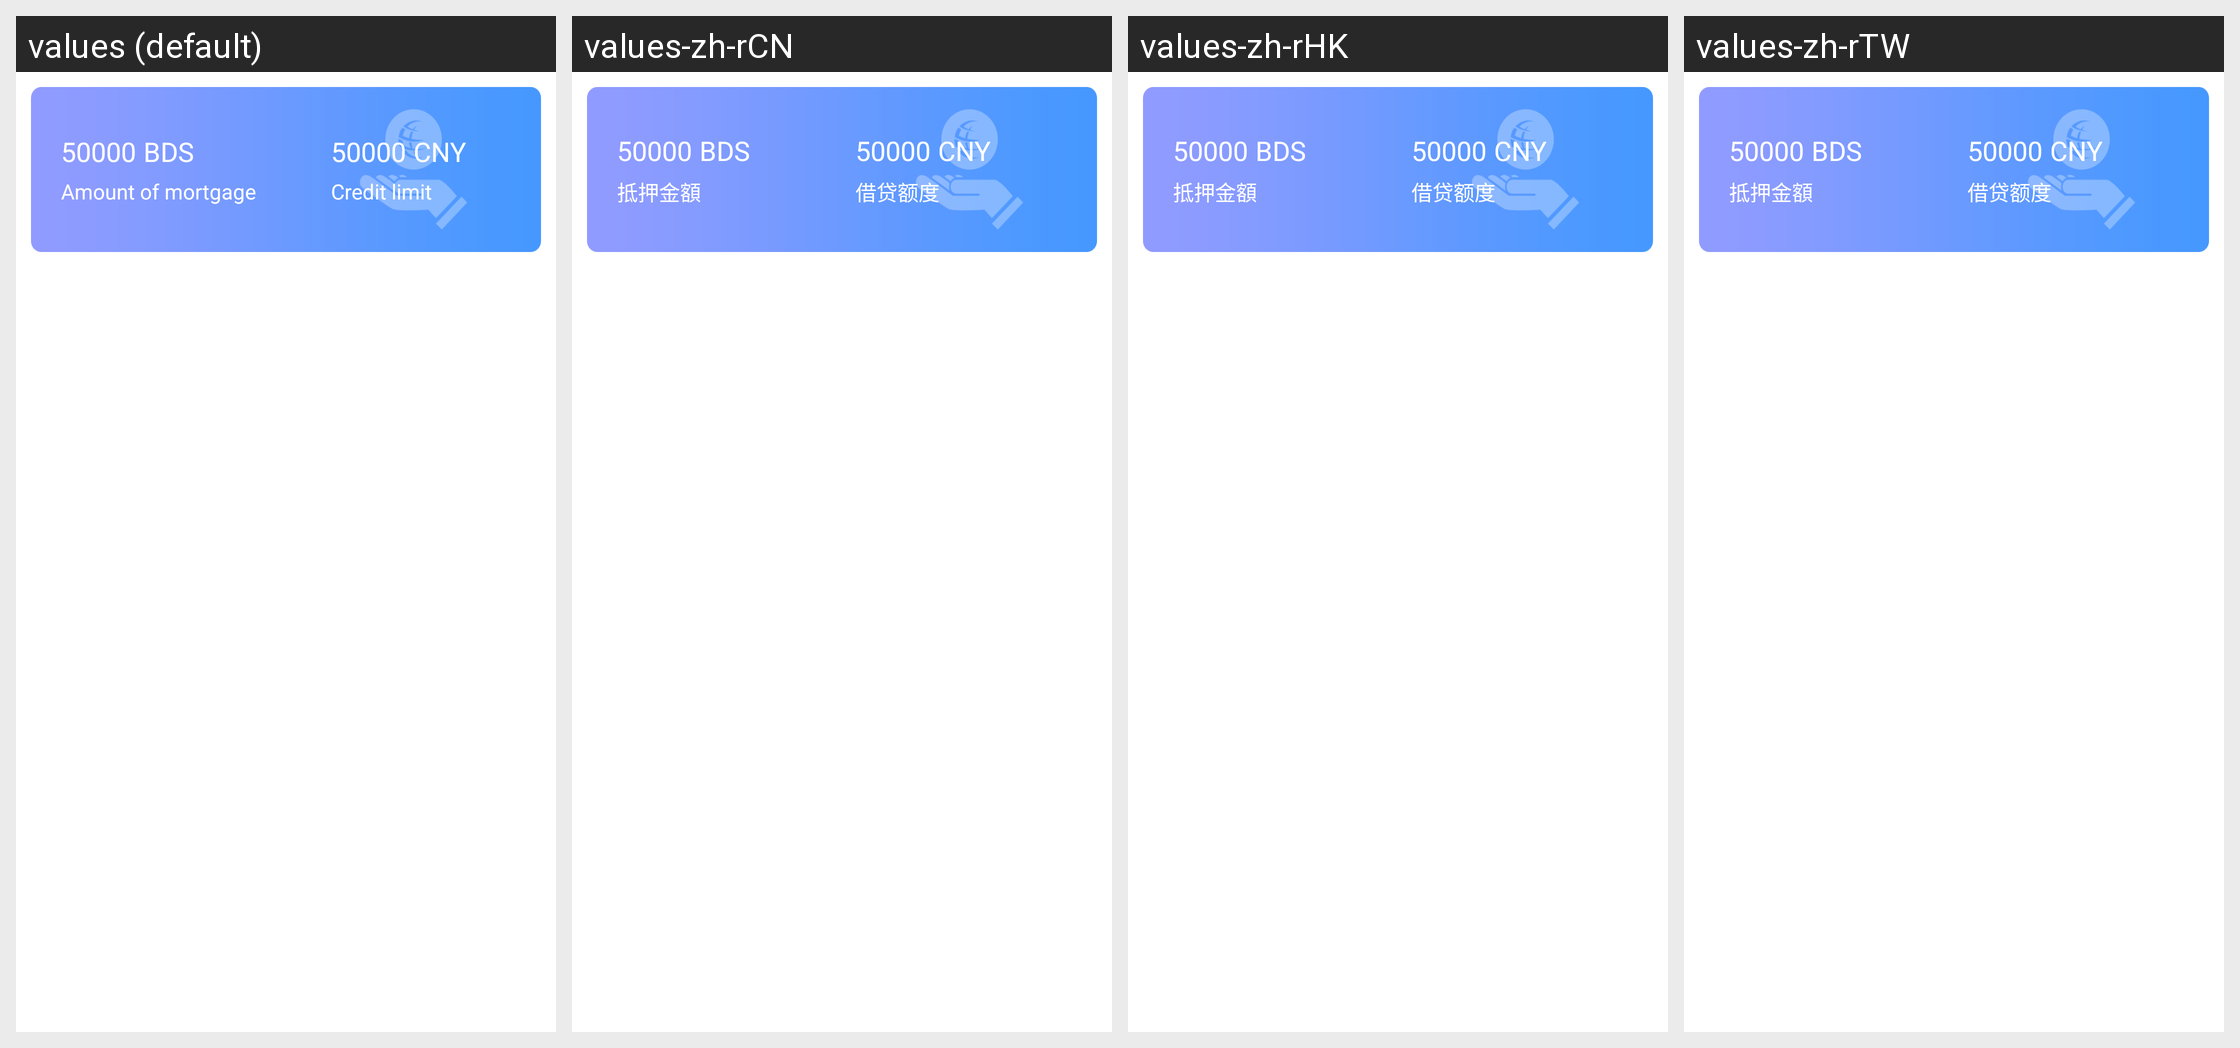

Strings drawn on this Android screen and how each of the app's shown locales translates them:
Android screen res/layout/layout_mortgage_item.xml rendered under 4 locales, left to right: values (default), values-zh-rCN, values-zh-rHK, values-zh-rTW. Device: Nexus 5 (rendered at 1080×1920; each locale shown at half size, 540×960, under a caption strip naming it); theme immersivemode.
Other locales in the repository, not shown: values-en-rGB.
Strings drawn on this screen, with the default value and each locale's value (text and hints the layout hard-codes, and strings that could not be matched under every locale, appear in the picture but are not listed):

BDS
  values: BDS
  values-zh-rCN: BDS
  values-zh-rHK: BDS
  values-zh-rTW: BDS

bds_amount_mortgage
  values: Amount of mortgage
  values-zh-rCN: 抵押金額
  values-zh-rHK: 抵押金額
  values-zh-rTW: 抵押金額

CNY
  values: CNY
  values-zh-rCN: CNY
  values-zh-rHK: CNY
  values-zh-rTW: CNY

bds_credit_limit
  values: Credit limit
  values-zh-rCN: 借贷额度
  values-zh-rHK: 借贷额度
  values-zh-rTW: 借贷额度
